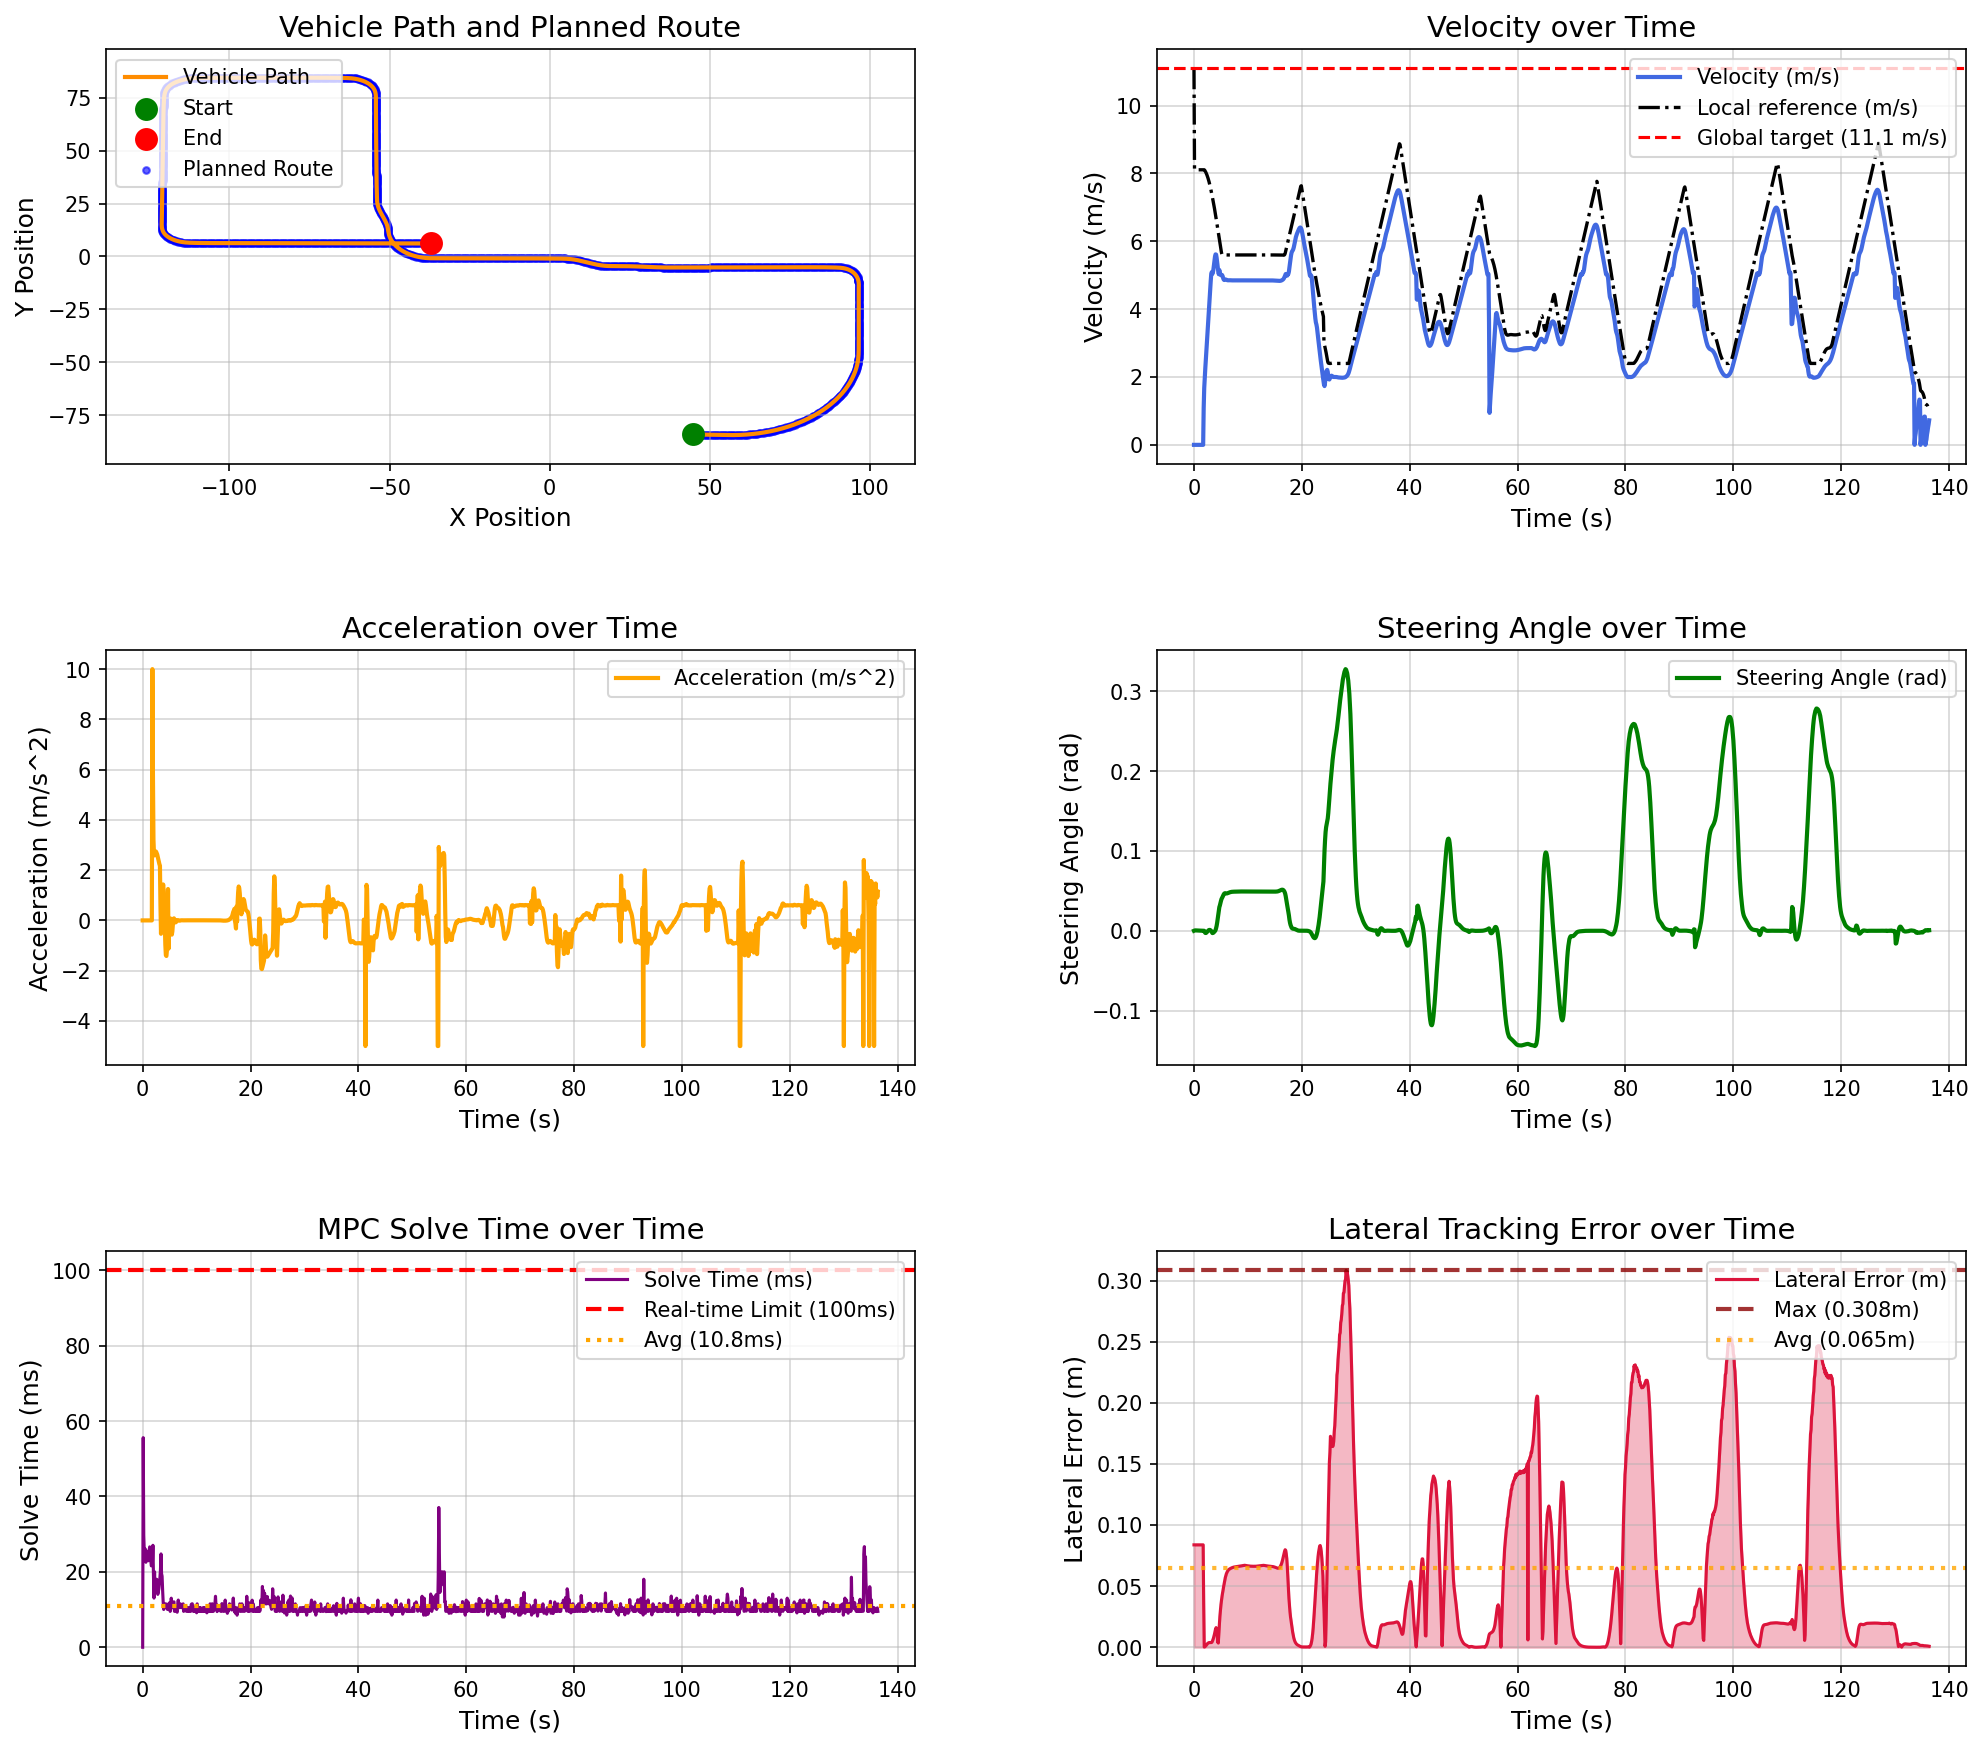

Source data for this figure (header and first rows):
场景, step, time, x, y, yaw, speed, ac, steer, solve_time, lat_error, min_obstacle_dist, 
high_speed_straight_tracking_town05, 0, 0.000000, 44.78, -84.13, -1.444, 0.000000, 0.000000, 0.000000, 0.000000, 0.08375, , 
high_speed_straight_tracking_town05, 1, 0.1, 44.78, -84.13, -1.444, 0.000000, -0.000000, 0.000310, 55.6, 0.08375, , 
high_speed_straight_tracking_town05, 2, 0.2, 44.78, -84.13, -1.444, 0.000000, 0.000000, 0.000447, 29.71, 0.08375, , 
high_speed_straight_tracking_town05, 3, 0.3, 44.78, -84.13, -1.444, 0.000000, -0.000000, 0.000474, 25.23, 0.08375, , 
high_speed_straight_tracking_town05, 4, 0.4, 44.78, -84.13, -1.444, 0.000000, -0.000000, 0.000422, 23.04, 0.08375, , 
high_speed_straight_tracking_town05, 5, 0.5, 44.78, -84.13, -1.444, 0.000000, 0.000000, 0.000364, 26.05, 0.08375, , 
high_speed_straight_tracking_town05, 6, 0.6, 44.78, -84.13, -1.444, 0.000000, -0.000000, 0.000318, 22.54, 0.08375, , 
high_speed_straight_tracking_town05, 7, 0.7, 44.78, -84.13, -1.444, 0.000000, 0.000000, 0.000281, 25.53, 0.08375, , 
high_speed_straight_tracking_town05, 8, 0.8, 44.78, -84.13, -1.444, 0.000000, -0.000000, 0.000251, 23.48, 0.08375, , 
high_speed_straight_tracking_town05, 9, 0.9, 44.78, -84.13, -1.444, 0.000000, -0.000000, 0.000226, 25.06, 0.08375, , 
high_speed_straight_tracking_town05, 10, 1, 44.78, -84.13, -1.444, 0.000000, 0.000000, 0.000207, 23.64, 0.08375, , 
high_speed_straight_tracking_town05, 11, 1.1, 44.78, -84.13, -1.444, 0.000000, -0.000000, 0.000191, 22.95, 0.08375, , 
high_speed_straight_tracking_town05, 12, 1.2, 44.78, -84.13, -1.444, 0.000000, 0.000000, 0.000179, 25.69, 0.08375, , 
high_speed_straight_tracking_town05, 13, 1.3, 44.78, -84.13, -1.444, 0.000000, 0.000000, 0.000169, 26.63, 0.08375, , 
high_speed_straight_tracking_town05, 14, 1.4, 44.78, -84.13, -1.444, 0.000000, -0.000000, 0.000161, 24.03, 0.08375, , 
high_speed_straight_tracking_town05, 15, 1.5, 44.78, -84.13, -1.444, 0.000000, 0.000000, 0.000154, 23.18, 0.08375, , 
high_speed_straight_tracking_town05, 16, 1.6, 44.78, -84.13, -1.444, 0.000000, 0.000000, 0.000149, 21.59, 0.08375, , 
high_speed_straight_tracking_town05, 17, 1.7, 44.78, -84.13, -1.444, 0.000000, -0.000000, 0.000145, 21.86, 0.08375, , 
high_speed_straight_tracking_town05, 18, 1.8, 44.82, -84.13, -1.444, 1.091, 10, 0.000141, 22.11, 0.03502, , 
high_speed_straight_tracking_town05, 19, 1.9, 44.97, -84.13, -1.414, 1.677, 5.866, -0.000028, 27.05, 0.000179, , 
high_speed_straight_tracking_town05, 20, 2, 45.16, -84.14, -1.418, 1.998, 3.212, -0.001775, 19.02, 0.000364, , 
high_speed_straight_tracking_town05, 21, 2.1, 45.37, -84.14, -1.435, 2.26, 2.616, -0.002673, 13.03, 0.000725, , 
high_speed_straight_tracking_town05, 22, 2.2, 45.61, -84.15, -1.457, 2.519, 2.587, -0.002788, 20.02, 0.001228, , 
high_speed_straight_tracking_town05, 23, 2.3, 45.88, -84.16, -1.477, 2.788, 2.69, -0.002354, 15.4, 0.001813, , 
high_speed_straight_tracking_town05, 24, 2.4, 46.17, -84.17, -1.494, 3.063, 2.749, -0.001596, 18.02, 0.002417, , 
high_speed_straight_tracking_town05, 25, 2.5, 46.49, -84.17, -1.503, 3.335, 2.727, -0.000741, 17.02, 0.002954, , 
high_speed_straight_tracking_town05, 26, 2.6, 46.84, -84.18, -1.505, 3.603, 2.679, 0.000029, 18.03, 0.003365, , 
high_speed_straight_tracking_town05, 27, 2.7, 47.21, -84.19, -1.5, 3.865, 2.62, 0.000606, 17.45, 0.003639, , 
high_speed_straight_tracking_town05, 28, 2.8, 47.62, -84.2, -1.493, 4.118, 2.526, 0.000947, 14.03, 0.003837, , 
high_speed_straight_tracking_town05, 29, 2.9, 48.04, -84.21, -1.481, 4.36, 2.425, 0.001120, 14.82, 0.003857, , 
high_speed_straight_tracking_town05, 30, 3, 48.49, -84.23, -1.468, 4.593, 2.324, 0.000905, 15.51, 0.003807, , 
high_speed_straight_tracking_town05, 31, 3.1, 48.96, -84.24, -1.461, 4.817, 2.239, 0.000398, 16.88, 0.003823, , 
high_speed_straight_tracking_town05, 32, 3.2, 49.45, -84.25, -1.455, 5.034, 2.176, -0.000318, 18.51, 0.003839, , 
high_speed_straight_tracking_town05, 33, 3.3, 49.97, -84.26, -1.454, 5.093, 0.583, -0.001337, 20.56, 0.004043, , 
high_speed_straight_tracking_town05, 34, 3.4, 50.47, -84.28, -1.464, 5.039, -0.5324, -0.002816, 24.76, 0.004865, , 
high_speed_straight_tracking_town05, 35, 3.5, 50.98, -84.29, -1.503, 5.075, 0.3562, -0.002861, 19.52, 0.005975, , 
high_speed_straight_tracking_town05, 36, 3.6, 51.49, -84.3, -1.543, 5.168, 0.9292, -0.002409, 18.84, 0.007315, , 
high_speed_straight_tracking_town05, 37, 3.7, 52.02, -84.32, -1.575, 5.294, 1.258, -0.001781, 15.02, 0.008888, , 
high_speed_straight_tracking_town05, 38, 3.8, 52.55, -84.33, -1.597, 5.437, 1.43, -0.001079, 12.03, 0.01073, , 
high_speed_straight_tracking_town05, 39, 3.9, 53.1, -84.35, -1.607, 5.553, 1.161, -0.000254, 10.02, 0.01279, , 
high_speed_straight_tracking_town05, 40, 4, 53.66, -84.37, -1.611, 5.615, 0.6204, 0.000938, 10.5, 0.01496, , 
high_speed_straight_tracking_town05, 41, 4.1, 54.23, -84.38, -1.578, 5.609, -0.0607, 0.003234, 11.14, 0.01604, , 
high_speed_straight_tracking_town05, 42, 4.2, 54.78, -84.39, -1.495, 5.513, -0.9613, 0.006198, 11.51, 0.01486, , 
high_speed_straight_tracking_town05, 43, 4.3, 55.33, -84.41, -1.355, 5.374, -1.389, 0.01022, 11.52, 0.01069, , 
high_speed_straight_tracking_town05, 44, 4.4, 55.86, -84.41, -1.145, 5.232, -1.416, 0.0151, 10.51, 0.004166, , 
high_speed_straight_tracking_town05, 45, 4.5, 56.38, -84.42, -0.8601, 5.113, -1.182, 0.02029, 11.03, 0.003461, , 
high_speed_straight_tracking_town05, 46, 4.6, 56.89, -84.42, -0.5026, 5.03, -0.835, 0.02524, 10.02, 0.01124, , 
high_speed_straight_tracking_town05, 47, 4.7, 57.39, -84.41, -0.0766, 5.154, 1.249, 0.02953, 11.12, 0.01867, , 
high_speed_straight_tracking_town05, 48, 4.8, 57.9, -84.4, 0.3949, 5.042, -1.125, 0.03173, 11.08, 0.02519, , 
high_speed_straight_tracking_town05, 49, 4.9, 58.41, -84.39, 0.9066, 5.04, -0.01597, 0.0348, 11.73, 0.03056, , 
high_speed_straight_tracking_town05, 50, 5, 58.91, -84.37, 1.454, 5, -0.3896, 0.0373, 11.02, 0.03492, , 
high_speed_straight_tracking_town05, 51, 5.1, 59.41, -84.34, 2.037, 5.001, 0.01263, 0.03969, 9.509, 0.03865, , 
high_speed_straight_tracking_town05, 52, 5.2, 59.91, -84.31, 2.63, 5.008, 0.07211, 0.041, 10.48, 0.0418, , 
high_speed_straight_tracking_town05, 53, 5.3, 60.41, -84.27, 3.251, 4.978, -0.2981, 0.04244, 13.02, 0.04459, , 
high_speed_straight_tracking_town05, 54, 5.4, 60.9, -84.22, 3.893, 4.921, -0.5665, 0.04395, 10.51, 0.0472, , 
high_speed_straight_tracking_town05, 55, 5.5, 61.39, -84.17, 4.549, 4.876, -0.4422, 0.04539, 10.49, 0.04974, , 
high_speed_straight_tracking_town05, 56, 5.6, 61.87, -84.12, 5.218, 4.86, -0.1617, 0.04646, 10.82, 0.05225, , 
high_speed_straight_tracking_town05, 57, 5.7, 62.35, -84.06, 5.896, 4.863, 0.03863, 0.047, 12.02, 0.05468, , 
high_speed_straight_tracking_town05, 58, 5.8, 62.84, -83.99, 6.577, 4.871, 0.08195, 0.04707, 12.03, 0.05689, , 
high_speed_straight_tracking_town05, 59, 5.9, 63.32, -83.92, 7.258, 4.873, 0.02342, 0.04692, 9.506, 0.05868, , 
... 1,304 more rows
